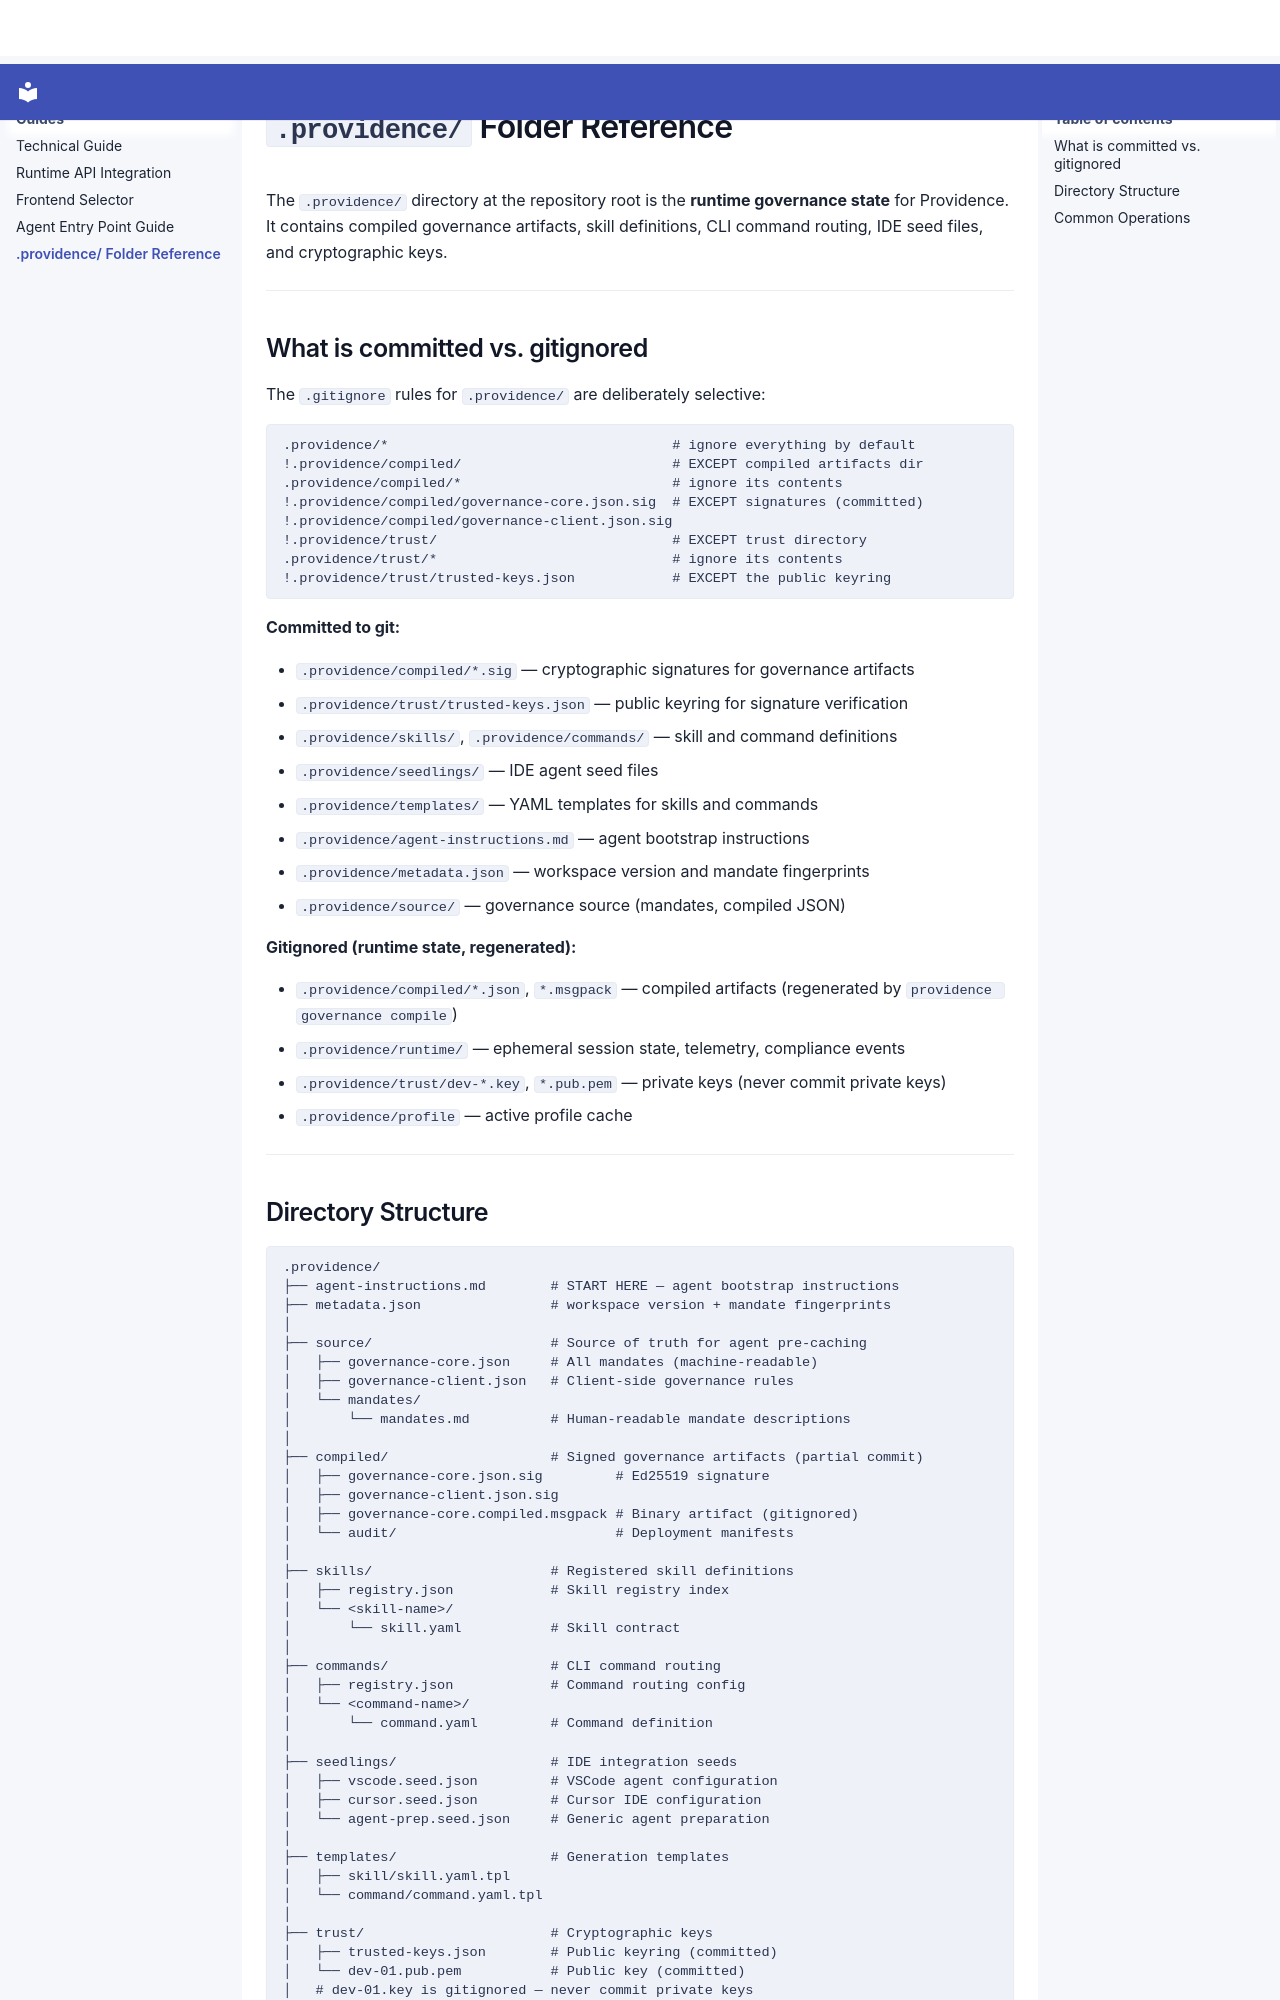

repository: SergioLacerda/providence · page: guides/SDD_FOLDER_REFERENCE/index.html · generator: mkdocs

# `.providence/` Folder Reference

The `.providence/` directory at the repository root is the **runtime governance state** for Providence. It contains compiled governance artifacts, skill definitions, CLI command routing, IDE seed files, and cryptographic keys.

---

## What is committed vs. gitignored

The `.gitignore` rules for `.providence/` are deliberately selective:

```
.providence/*                                   # ignore everything by default
!.providence/compiled/                          # EXCEPT compiled artifacts dir
.providence/compiled/*                          # ignore its contents
!.providence/compiled/governance-core.json.sig  # EXCEPT signatures (committed)
!.providence/compiled/governance-client.json.sig
!.providence/trust/                             # EXCEPT trust directory
.providence/trust/*                             # ignore its contents
!.providence/trust/trusted-keys.json            # EXCEPT the public keyring
```

**Committed to git:**

- `.providence/compiled/*.sig` — cryptographic signatures for governance artifacts
- `.providence/trust/trusted-keys.json` — public keyring for signature verification
- `.providence/skills/`, `.providence/commands/` — skill and command definitions
- `.providence/seedlings/` — IDE agent seed files
- `.providence/templates/` — YAML templates for skills and commands
- `.providence/agent-instructions.md` — agent bootstrap instructions
- `.providence/metadata.json` — workspace version and mandate fingerprints
- `.providence/source/` — governance source (mandates, compiled JSON)

**Gitignored (runtime state, regenerated):**

- `.providence/compiled/*.json`, `*.msgpack` — compiled artifacts (regenerated by `providence governance compile`)
- `.providence/runtime/` — ephemeral session state, telemetry, compliance events
- `.providence/trust/dev-*.key`, `*.pub.pem` — private keys (never commit private keys)
- `.providence/profile` — active profile cache

---
